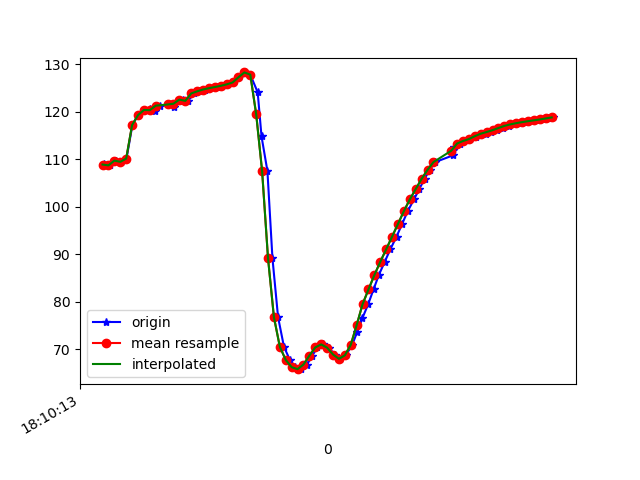

Data behind this chart, as committed beside it:
1617819014021, 514657573554530, 108.8276, 39.17165, -20.172335
1617819014024, 514657592785300, 109, 38.91, -20.24
1617819014044, 514657612016070, 108.7, 39.2, -19.59
1617819014064, 514657631371584, 109.7, 39.4, -20.88
1617819014084, 514657650602354, 109.5, 39.21, -20.5
1617819014101, 514657669833124, 110.1, 40.13, -20.34
1617819014121, 514657689063894, 117.2, 38.67, -19.86
1617819014140, 514657708294664, 119.3, 39.92, -20.67
1617819014161, 514657727525434, 120.4, 40.84, -21.09
1617819014180, 514657746756204, 120.6, 40.55, -21.63
1617819014198, 514657765986974, 120.1, 40.38, -21
1617819014216, 514657785217744, 121.3, 41.01, -21.84
1617819014242, 514657804448514, 121.5, 40.76, -22.32
1617819014263, 514657823679284, 121.1, 40.59, -21.76
1617819014279, 514657842910054, 122.3, 41.05, -22.86
1617819014291, 514657862140824, 122.6, 40.52, -23.64
1617819014309, 514657881371594, 122.3, 40.17, -23.48
1617819014331, 514657900602364, 123.8, 40.64, -24.91
1617819014346, 514657919833134, 124.3, 40.19, -26.25
1617819014366, 514657939063904, 124.7, 39.74, -27.23
1617819014384, 514657958294674, 125, 39.51, -27.85
1617819014406, 514657977525444, 125.2, 39.32, -28.5
1617819014425, 514657996756214, 125.5, 39.48, -29.06
1617819014443, 514658015986984, 125.8, 40.08, -29.49
1617819014462, 514658035217754, 126.2, 41.3, -29.55
1617819014481, 514658054448524, 127.3, 43.99, -28.99
1617819014503, 514658073679294, 128.3, 48.1, -27.11
1617819014520, 514658092910064, 127.8, 53.34, -22.64
1617819014545, 514658112140834, 124.1, 59.1, -14.2
1617819014558, 514658131371604, 114.8, 64.14, 0.2941
1617819014578, 514658150602374, 107.5, 63.43, 18.96
1617819014595, 514658169833144, 89.17, 65.67, 45.61
1617819014614, 514658189063914, 76.77, 61.68, 63.44
1617819014634, 514658208294684, 70.54, 56.19, 75.48
1617819014654, 514658227525454, 67.77, 50.88, 83.72
1617819014671, 514658246756224, 66.24, 46.51, 89.36
1617819014691, 514658265986994, 65.83, 43.23, 92.66
1617819014712, 514658285217764, 66.8, 41.01, 93.88
1617819014730, 514658304448534, 68.68, 39.78, 93.47
1617819014747, 514658323679304, 70.41, 39.27, 91.95
1617819014767, 514658342910074, 71.04, 39.12, 89.85
1617819014786, 514658362140844, 70.35, 39.24, 87.49
1617819014805, 514658381371614, 68.91, 39.72, 84.68
1617819014823, 514658400602384, 68, 40.6, 80.89
1617819014843, 514658419833154, 68.73, 41.64, 75.66
1617819014865, 514658439063924, 70.95, 42.47, 69.07
1617819014882, 514658458294694, 73.68, 43, 61.79
1617819014899, 514658477525464, 76.51, 43.39, 54.17
1617819014919, 514658496756234, 79.5, 43.64, 46.31
1617819014937, 514658515987004, 82.6, 43.67, 38.42
1617819014955, 514658535217774, 85.63, 43.62, 30.83
1617819014975, 514658554448544, 88.43, 43.79, 23.8
1617819014994, 514658573679314, 91.06, 44.14, 17.24
1617819015015, 514658592910084, 93.72, 44.47, 11.14
1617819015034, 514658612140854, 96.41, 44.6, 5.523
1617819015053, 514658631371624, 99.1, 44.66, 0.4513
1617819015074, 514658650602394, 101.6, 44.61, -3.853
1617819015092, 514658669833164, 103.7, 44.31, -7.336
1617819015110, 514658689063934, 105.9, 43.97, -10.18
1617819015127, 514658708294704, 107.8, 43.46, -12.44
1617819015146, 514658727525474, 109.4, 42.86, -14.17
... 21 more rows
